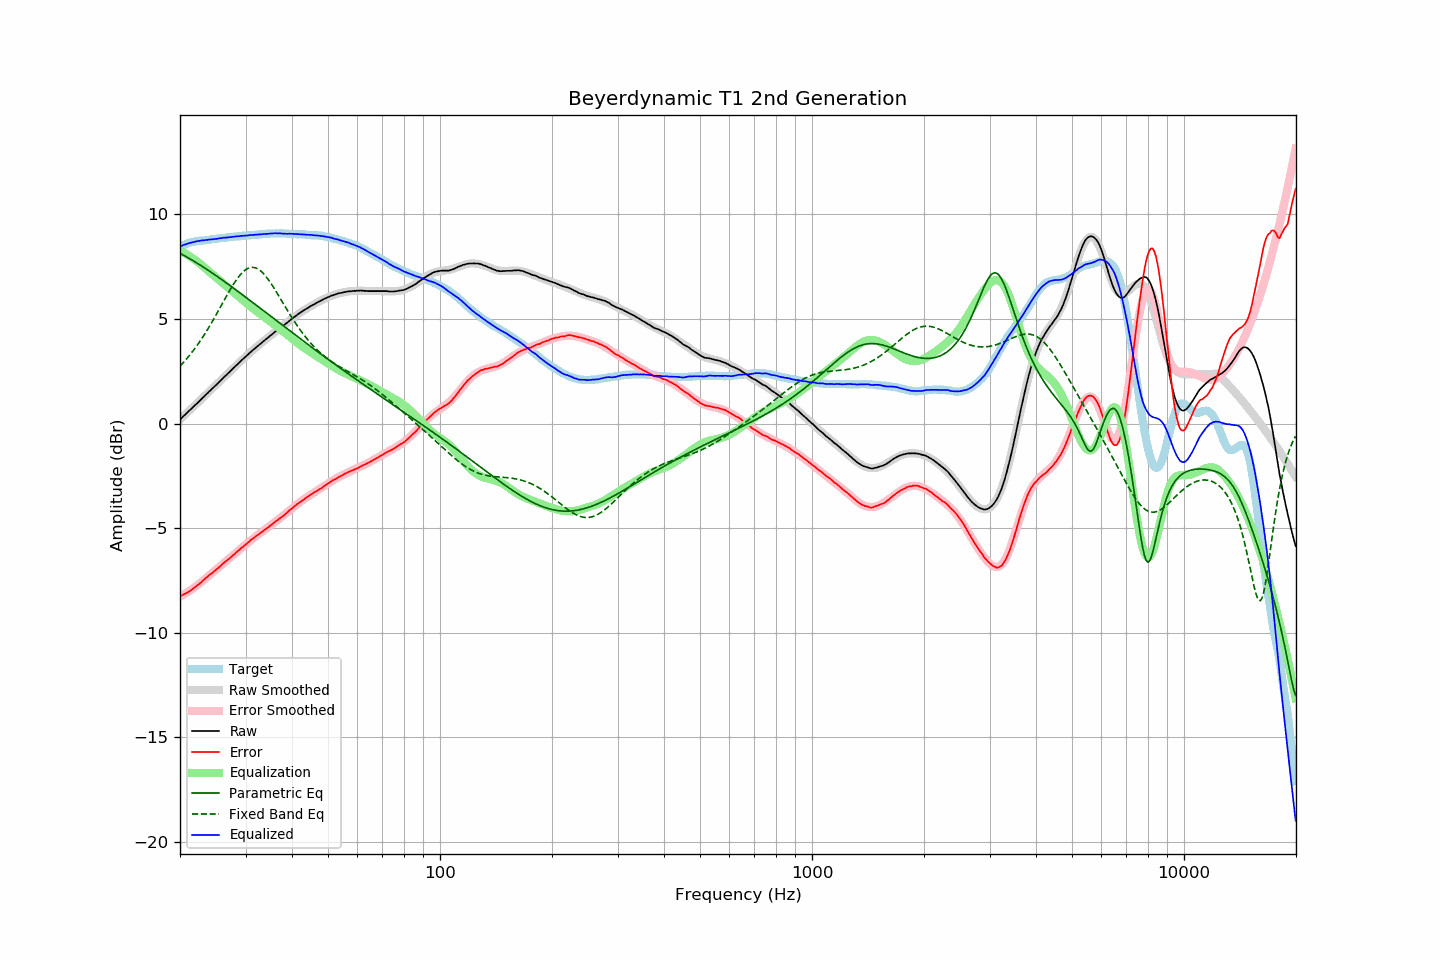

The table this chart was drawn from, first rows:
frequency, raw, error, smoothed, error_smoothed, equalization, parametric_eq, fixed_band_eq, equalized_raw, equalized_smoothed, target
20.00, 0.19, -8.25, 0.19, -8.27, 8.27, 8.14, 2.74, 8.46, 8.46, 8.44
20.20, 0.26, -8.22, 0.26, -8.23, 8.23, 8.10, 2.82, 8.49, 8.49, 8.48
20.40, 0.34, -8.18, 0.34, -8.19, 8.19, 8.06, 2.91, 8.53, 8.52, 8.52
20.61, 0.41, -8.14, 0.41, -8.14, 8.14, 8.01, 2.99, 8.55, 8.55, 8.55
20.81, 0.48, -8.11, 0.48, -8.10, 8.10, 7.97, 3.08, 8.58, 8.58, 8.59
21.02, 0.56, -8.07, 0.55, -8.05, 8.05, 7.93, 3.17, 8.61, 8.60, 8.63
21.23, 0.63, -8.02, 0.63, -8.00, 8.00, 7.88, 3.26, 8.63, 8.63, 8.65
21.44, 0.70, -7.97, 0.70, -7.95, 7.95, 7.84, 3.36, 8.65, 8.65, 8.67
21.66, 0.78, -7.91, 0.77, -7.89, 7.89, 7.79, 3.46, 8.67, 8.67, 8.69
21.87, 0.85, -7.85, 0.85, -7.84, 7.84, 7.74, 3.56, 8.69, 8.69, 8.70
22.09, 0.92, -7.80, 0.92, -7.78, 7.78, 7.70, 3.67, 8.70, 8.71, 8.72
22.31, 0.99, -7.73, 1.00, -7.73, 7.73, 7.65, 3.77, 8.72, 8.72, 8.72
22.54, 1.07, -7.67, 1.07, -7.66, 7.66, 7.60, 3.88, 8.73, 8.73, 8.73
22.76, 1.14, -7.60, 1.14, -7.60, 7.60, 7.55, 4.00, 8.74, 8.74, 8.74
22.99, 1.22, -7.52, 1.22, -7.54, 7.54, 7.50, 4.11, 8.75, 8.75, 8.74
23.22, 1.29, -7.46, 1.29, -7.47, 7.47, 7.45, 4.23, 8.76, 8.76, 8.75
23.45, 1.37, -7.39, 1.36, -7.40, 7.40, 7.40, 4.35, 8.77, 8.77, 8.76
23.69, 1.44, -7.33, 1.44, -7.34, 7.34, 7.35, 4.48, 8.78, 8.78, 8.77
23.92, 1.52, -7.26, 1.51, -7.27, 7.27, 7.30, 4.60, 8.79, 8.79, 8.78
24.16, 1.59, -7.21, 1.59, -7.21, 7.21, 7.25, 4.73, 8.80, 8.80, 8.80
24.40, 1.66, -7.16, 1.66, -7.14, 7.14, 7.20, 4.86, 8.80, 8.81, 8.82
24.65, 1.74, -7.08, 1.74, -7.08, 7.08, 7.14, 5.00, 8.82, 8.81, 8.82
24.89, 1.81, -7.02, 1.81, -7.01, 7.01, 7.09, 5.13, 8.82, 8.82, 8.83
25.14, 1.88, -6.95, 1.89, -6.95, 6.95, 7.04, 5.27, 8.83, 8.83, 8.83
25.39, 1.96, -6.88, 1.96, -6.88, 6.88, 6.99, 5.41, 8.85, 8.85, 8.84
25.65, 2.04, -6.82, 2.04, -6.82, 6.82, 6.93, 5.55, 8.86, 8.86, 8.86
25.91, 2.11, -6.75, 2.11, -6.76, 6.76, 6.88, 5.69, 8.86, 8.87, 8.86
26.16, 2.19, -6.68, 2.18, -6.69, 6.69, 6.82, 5.82, 8.88, 8.88, 8.87
26.43, 2.26, -6.62, 2.26, -6.63, 6.63, 6.77, 5.96, 8.88, 8.88, 8.88
26.69, 2.33, -6.56, 2.33, -6.56, 6.56, 6.71, 6.10, 8.89, 8.89, 8.89
26.96, 2.41, -6.50, 2.41, -6.49, 6.49, 6.66, 6.24, 8.90, 8.90, 8.91
27.23, 2.48, -6.44, 2.48, -6.43, 6.43, 6.60, 6.37, 8.91, 8.91, 8.91
27.50, 2.56, -6.36, 2.56, -6.36, 6.36, 6.55, 6.50, 8.92, 8.92, 8.92
27.77, 2.63, -6.29, 2.63, -6.30, 6.30, 6.49, 6.63, 8.93, 8.93, 8.92
28.05, 2.70, -6.24, 2.70, -6.23, 6.23, 6.43, 6.75, 8.93, 8.93, 8.94
28.33, 2.78, -6.16, 2.78, -6.17, 6.17, 6.38, 6.86, 8.95, 8.94, 8.94
28.62, 2.85, -6.10, 2.85, -6.10, 6.10, 6.32, 6.97, 8.95, 8.95, 8.95
28.90, 2.92, -6.04, 2.92, -6.03, 6.03, 6.26, 7.06, 8.95, 8.96, 8.96
29.19, 3.00, -5.95, 3.00, -5.97, 5.97, 6.21, 7.15, 8.97, 8.96, 8.95
29.48, 3.07, -5.91, 3.07, -5.90, 5.90, 6.15, 7.23, 8.97, 8.97, 8.98
29.78, 3.14, -5.84, 3.14, -5.84, 5.84, 6.09, 7.30, 8.98, 8.98, 8.98
30.08, 3.21, -5.78, 3.21, -5.77, 5.77, 6.03, 7.36, 8.98, 8.98, 8.99
30.38, 3.28, -5.71, 3.28, -5.71, 5.71, 5.97, 7.41, 8.99, 8.99, 8.99
30.68, 3.35, -5.65, 3.35, -5.65, 5.65, 5.92, 7.44, 9.00, 9.00, 9.00
30.99, 3.43, -5.57, 3.42, -5.59, 5.59, 5.86, 7.46, 9.02, 9.00, 9.00
31.30, 3.49, -5.52, 3.48, -5.53, 5.53, 5.80, 7.47, 9.02, 9.01, 9.01
31.61, 3.55, -5.47, 3.55, -5.47, 5.47, 5.74, 7.46, 9.02, 9.02, 9.02
31.93, 3.62, -5.41, 3.62, -5.41, 5.41, 5.68, 7.44, 9.03, 9.02, 9.02
32.24, 3.68, -5.34, 3.68, -5.35, 5.35, 5.62, 7.41, 9.03, 9.03, 9.02
32.57, 3.74, -5.30, 3.75, -5.29, 5.29, 5.57, 7.36, 9.03, 9.04, 9.04
32.89, 3.81, -5.24, 3.81, -5.23, 5.23, 5.51, 7.30, 9.04, 9.04, 9.05
33.22, 3.87, -5.18, 3.87, -5.18, 5.18, 5.45, 7.24, 9.05, 9.05, 9.05
33.55, 3.94, -5.12, 3.94, -5.12, 5.12, 5.39, 7.16, 9.06, 9.06, 9.06
33.89, 4.00, -5.07, 4.00, -5.06, 5.06, 5.33, 7.07, 9.06, 9.06, 9.07
34.23, 4.06, -5.01, 4.06, -5.01, 5.01, 5.27, 6.98, 9.07, 9.07, 9.07
34.57, 4.12, -4.96, 4.12, -4.95, 4.95, 5.21, 6.87, 9.07, 9.07, 9.08
34.92, 4.19, -4.89, 4.19, -4.89, 4.89, 5.16, 6.76, 9.08, 9.08, 9.08
35.27, 4.25, -4.83, 4.25, -4.84, 4.84, 5.10, 6.65, 9.08, 9.08, 9.08
35.62, 4.31, -4.78, 4.31, -4.78, 4.78, 5.04, 6.53, 9.09, 9.09, 9.09
35.97, 4.38, -4.70, 4.37, -4.72, 4.72, 4.98, 6.41, 9.10, 9.09, 9.08
... 635 more rows
